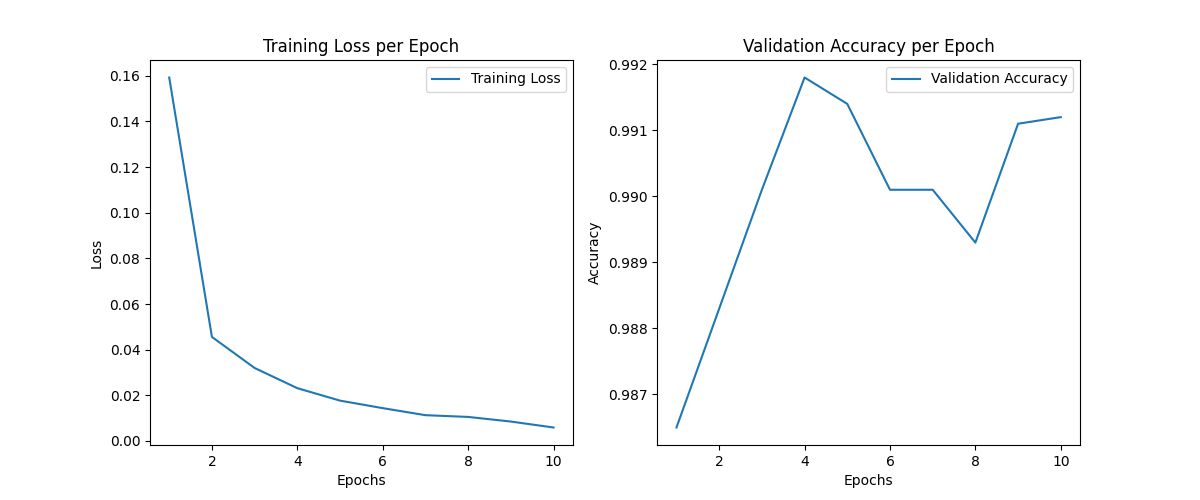

The file beside this chart, header and first rows:
Epoch, Train Loss, Val Accuracy
1, 0.1592, 0.9865
2, 0.0456, 0.9883
3, 0.03199, 0.9901
4, 0.02314, 0.9918
5, 0.01768, 0.9914
6, 0.01439, 0.9901
7, 0.01131, 0.9901
8, 0.01054, 0.9893
9, 0.008521, 0.9911
10, 0.00591, 0.9912
